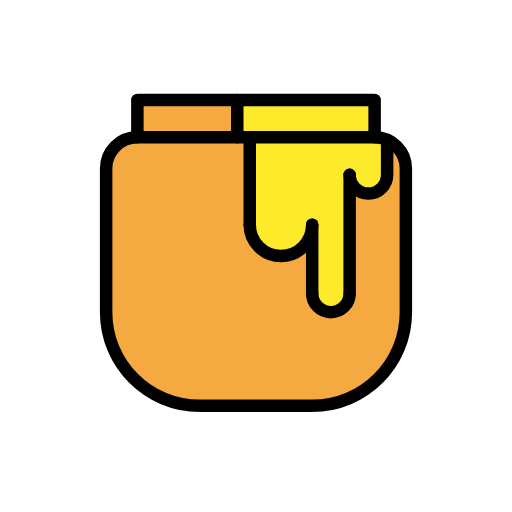
t = 0.00 s
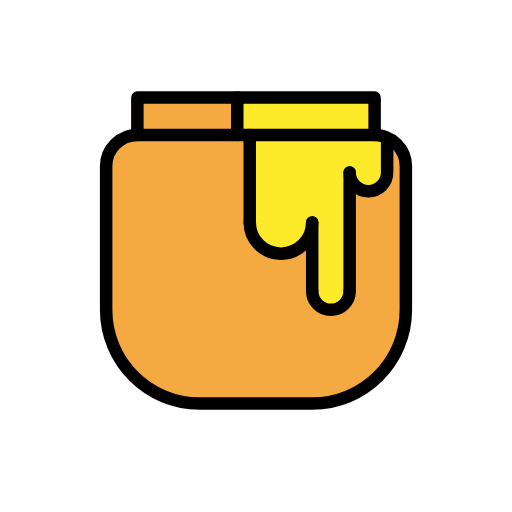
t = 0.48 s
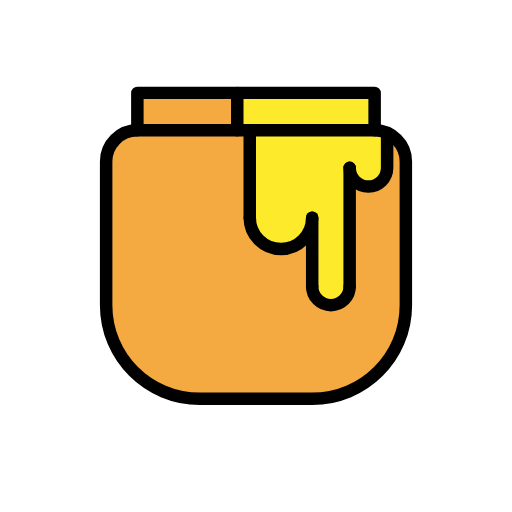
t = 1.43 s
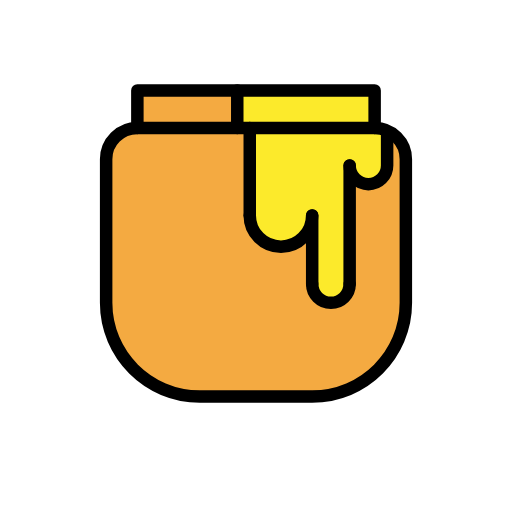
t = 1.90 s
t = 2.38 s: frame unchanged from t = 1.43 s, image omitted
t = 3.33 s: frame unchanged from t = 0.48 s, image omitted

The animated SVG that drew these frames (rendered in a browser with its animation timeline set to each time). Animation: 1 SMIL element (animateTransform=1); one cycle of 3.80 s, repeats indefinitely.

<?xml version='1.0' encoding='utf-8'?>
<svg xmlns="http://www.w3.org/2000/svg" id="emoji" viewBox="-5 -5 82 82" width="200" height="200" role="img">
  <title>OpenMoji: honey pot</title><g><g id="color">
    <polyline fill="#f4aa41" stroke="none" points="55,17 55,11 17,11 17,17" />
    <path fill="#f4aa41" stroke="none" d="M45,60c8.2842,0,15-6.7158,15-15V22c0-2.7612-2.2383-5-5-5H17c-2.7617,0-5,2.2388-5,5v23 c0,8.2842,6.7158,15,15,15H45z" />
    <path fill="#fcea2b" stroke="none" d="M35,17v14c0,2.7617,2.2393,5,5,5c2.7617,0,5-2.2383,5-5v11c0,1.6563,1.3428,3,3,3c1.6572,0,3-1.3437,3-3V23 c0,1.6567,1.3428,3,3,3c1.6563,0,3-1.3433,3-3v-5.5781C56.3867,17.1538,55.7119,17,55,17H35h-2v-6h22v6" />
  </g>
  <g id="hair" />
  <g id="skin" />
  <g id="skin-shadow" />
  <g id="line">
    <polyline fill="none" stroke="#000000" stroke-linecap="round" stroke-linejoin="round" stroke-miterlimit="10" stroke-width="2" points="55,17 55,11 17,11 17,17" />
    <path fill="none" stroke="#000000" stroke-linecap="round" stroke-linejoin="round" stroke-miterlimit="10" stroke-width="2" d="M51,42c0,1.6563-1.3428,3-3,3c-1.6572,0-3-1.3437-3-3" />
    <path fill="none" stroke="#000000" stroke-linecap="round" stroke-linejoin="round" stroke-miterlimit="10" stroke-width="2" d="M51,23c0,1.6567,1.3428,3,3,3c1.6563,0,3-1.3433,3-3v-5" />
    <path fill="none" stroke="#000000" stroke-linecap="round" stroke-linejoin="round" stroke-miterlimit="10" stroke-width="2" d="M45,31c0,2.7617-2.2383,5-5,5c-2.7607,0-5-2.2383-5-5" />
    <line x1="45" x2="45" y1="42" y2="31" fill="none" stroke="#000000" stroke-linecap="round" stroke-linejoin="round" stroke-miterlimit="10" stroke-width="2" />
    <line x1="51" x2="51" y1="42" y2="23" fill="none" stroke="#000000" stroke-linecap="round" stroke-linejoin="round" stroke-miterlimit="10" stroke-width="2" />
    <line x1="35" x2="35" y1="31" y2="17" fill="none" stroke="#000000" stroke-linecap="round" stroke-linejoin="round" stroke-miterlimit="10" stroke-width="2" />
    <line x1="33" x2="33" y1="17" y2="11" fill="none" stroke="#000000" stroke-linecap="round" stroke-linejoin="round" stroke-miterlimit="10" stroke-width="2" />
    <path fill="none" stroke="#000000" stroke-linecap="round" stroke-linejoin="round" stroke-miterlimit="10" stroke-width="2" d="M45,60c8.2842,0,15-6.7158,15-15V22c0-2.7612-2.2383-5-5-5H17c-2.7617,0-5,2.2388-5,5v23c0,8.2842,6.7158,15,15,15H45z" />
  </g>
<animateTransform attributeName="transform" type="translate" values="0 0;0 -1.5;0 0" dur="3.8s" repeatCount="indefinite" /></g></svg>
